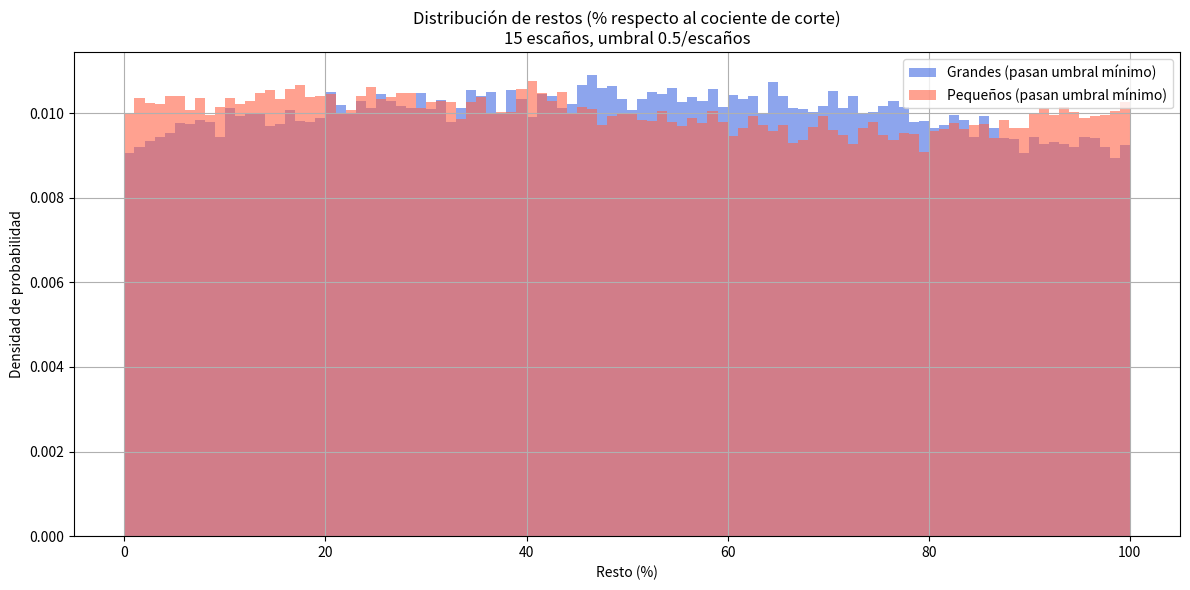

Generate this figure with matplotlib:
import numpy as np
import matplotlib.pyplot as plt

# Parámetros base
np.random.seed(42)
num_simulaciones = 100000
total_votos = 500_000
num_partidos = 6
num_escanos = 15  # Ahora usamos 20 escaños

# Distribución esperada de votos
media_porcentajes = np.array([0.30, 0.25, 0.15, 0.12, 0.10, 0.08])
media_porcentajes /= media_porcentajes.sum()
concentracion_total = 200
alpha = media_porcentajes * concentracion_total

# Nuevo umbral más inclusivo
umbral_minimo = 0.5 / num_escanos  # e.g. 0.025 = 2.5%

restos_grandes = []
restos_pequenos = []

def calcular_restos(votos_fila, proporciones, num_escanos):
    indices_validos = [i for i, p in enumerate(proporciones) if p >= umbral_minimo]
    if len(indices_validos) < 2:
        return

    votos_validos = [votos_fila[i] for i in indices_validos]
    cocientes = []
    for i, votos in enumerate(votos_validos):
        cocientes += [(votos / (j + 1), i) for j in range(num_escanos)]
    cocientes.sort(reverse=True)

    escaños = [0] * len(votos_validos)
    for _, i in cocientes[:num_escanos]:
        escaños[i] += 1

    umbral = cocientes[num_escanos - 1][0]
    proporciones_validas = [proporciones[i] for i in indices_validos]
    grandes_indices = np.argsort(proporciones_validas)[-3:]

    for i, e in enumerate(escaños):
        resto = votos_validos[i] - (e * umbral)
        if not resto: continue
        resto_pct = resto / umbral
        if i in grandes_indices:
            restos_grandes.append(resto_pct * 100)
        else:
            restos_pequenos.append(resto_pct * 100)

# Ejecutar simulaciones
for _ in range(num_simulaciones):
    proporciones = np.random.dirichlet(alpha)
    votos_fila = np.random.multinomial(total_votos, proporciones)
    calcular_restos(votos_fila, proporciones, num_escanos)

# Graficar resultados
plt.figure(figsize=(12, 6))
plt.hist(restos_grandes, bins=100, color='royalblue', alpha=0.6, label='Grandes (pasan umbral mínimo)', density=True)
plt.hist(restos_pequenos, bins=100, color='tomato', alpha=0.6, label='Pequeños (pasan umbral mínimo)', density=True)
plt.title(f'Distribución de restos (% respecto al cociente de corte)\n{num_escanos} escaños, umbral 0.5/escaños')
plt.xlabel('Resto (%)')
plt.ylabel('Densidad de probabilidad')
plt.legend()
plt.grid(True)
plt.tight_layout()
plt.show()
